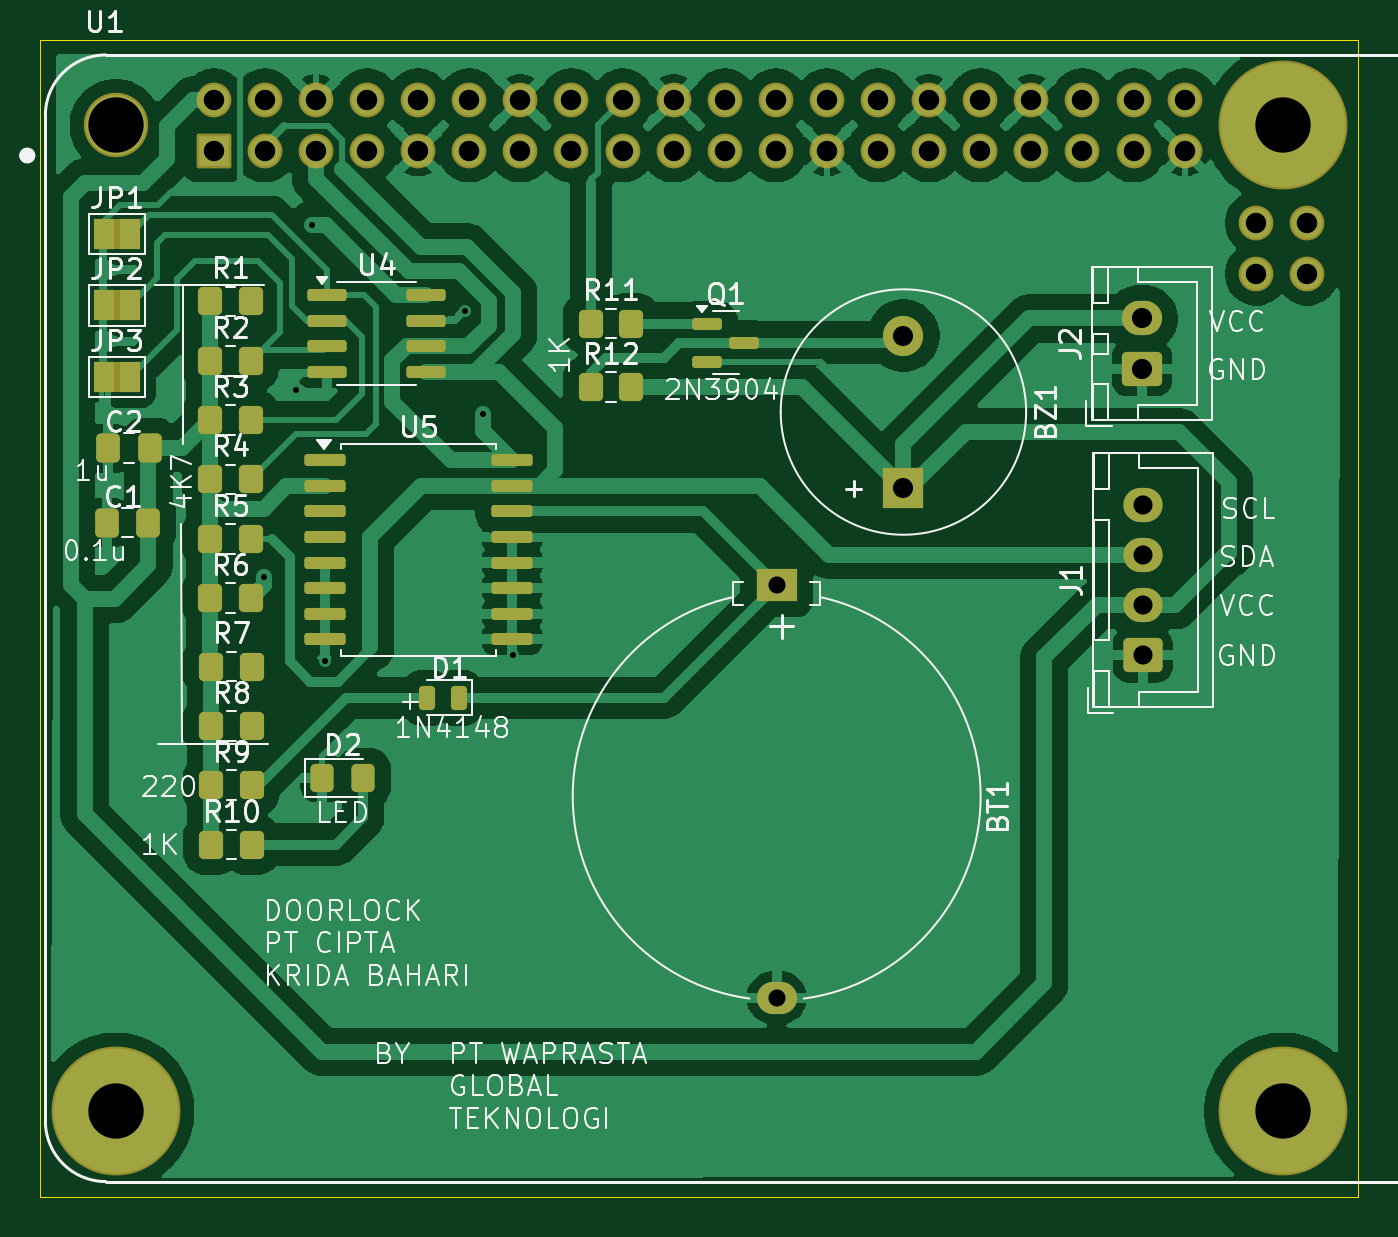
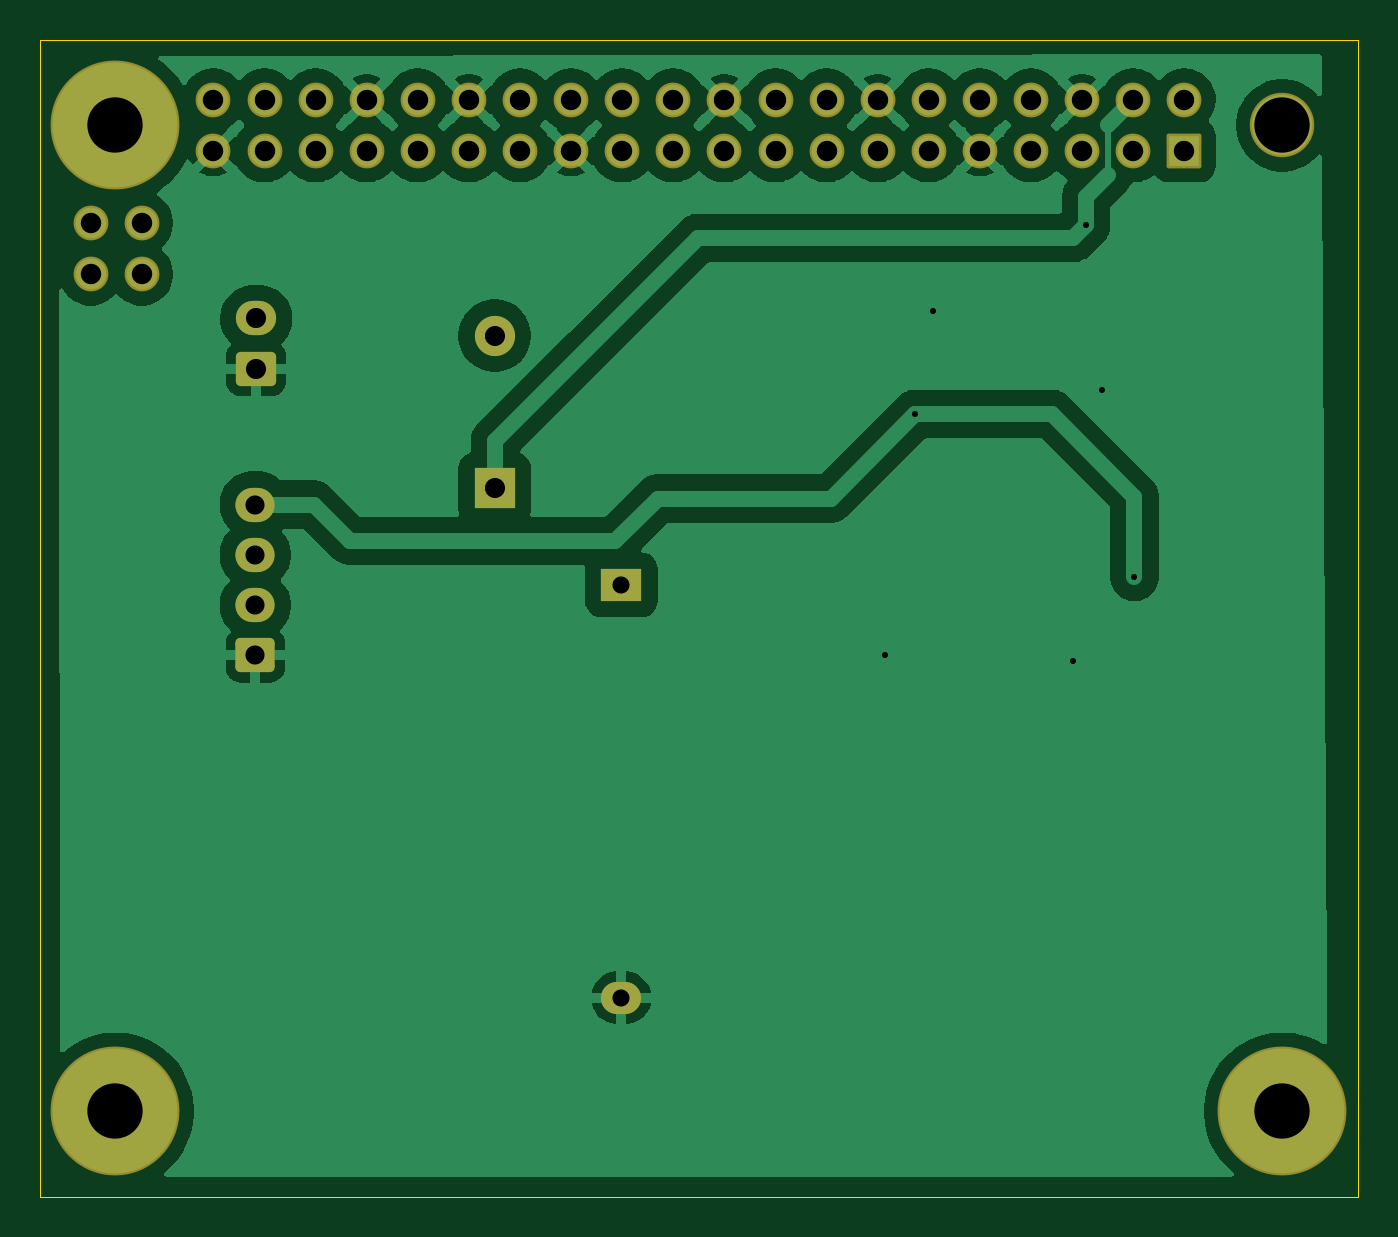
Circuit board: 11 layer files. Board 65.5 x 57.5 mm.
- bottom_copper: Pi HAT no module-B_Cu.gbr (75944 bytes)
- bottom_mask: Pi HAT no module-B_Mask.gbr (3204 bytes)
- paste: Pi HAT no module-B_Paste.gbr (474 bytes)
- bottom_silk: Pi HAT no module-B_Silkscreen.gbr (475 bytes)
- outline: Pi HAT no module-Edge_Cuts.gbr (632 bytes)
- top_copper: Pi HAT no module-F_Cu.gbr (117400 bytes)
- top_mask: Pi HAT no module-F_Mask.gbr (6583 bytes)
- paste: Pi HAT no module-F_Paste.gbr (3684 bytes)
- top_silk: Pi HAT no module-F_Silkscreen.gbr (82406 bytes)
- drill: Pi HAT no module-NPTH.drl (281 bytes)
- drill: Pi HAT no module-PTH.drl (1595 bytes)

=== bottom_copper: Pi HAT no module-B_Cu.gbr (75944 bytes, source omitted) ===
=== bottom_mask: Pi HAT no module-B_Mask.gbr (3204 bytes, source withheld) ===
=== paste: Pi HAT no module-B_Paste.gbr ===
%TF.GenerationSoftware,KiCad,Pcbnew,9.0.4*%
%TF.CreationDate,2025-10-14T17:35:38+07:00*%
%TF.ProjectId,Pi HAT no module,50692048-4154-4206-9e6f-206d6f64756c,rev?*%
%TF.SameCoordinates,Original*%
%TF.FileFunction,Paste,Bot*%
%TF.FilePolarity,Positive*%
%FSLAX46Y46*%
G04 Gerber Fmt 4.6, Leading zero omitted, Abs format (unit mm)*
G04 Created by KiCad (PCBNEW 9.0.4) date 2025-10-14 17:35:38*
%MOMM*%
%LPD*%
G01*
G04 APERTURE LIST*
G04 APERTURE END LIST*
M02*

=== bottom_silk: Pi HAT no module-B_Silkscreen.gbr ===
%TF.GenerationSoftware,KiCad,Pcbnew,9.0.4*%
%TF.CreationDate,2025-10-14T17:35:38+07:00*%
%TF.ProjectId,Pi HAT no module,50692048-4154-4206-9e6f-206d6f64756c,rev?*%
%TF.SameCoordinates,Original*%
%TF.FileFunction,Legend,Bot*%
%TF.FilePolarity,Positive*%
%FSLAX46Y46*%
G04 Gerber Fmt 4.6, Leading zero omitted, Abs format (unit mm)*
G04 Created by KiCad (PCBNEW 9.0.4) date 2025-10-14 17:35:38*
%MOMM*%
%LPD*%
G01*
G04 APERTURE LIST*
G04 APERTURE END LIST*
M02*

=== outline: Pi HAT no module-Edge_Cuts.gbr ===
%TF.GenerationSoftware,KiCad,Pcbnew,9.0.4*%
%TF.CreationDate,2025-10-14T17:35:38+07:00*%
%TF.ProjectId,Pi HAT no module,50692048-4154-4206-9e6f-206d6f64756c,rev?*%
%TF.SameCoordinates,Original*%
%TF.FileFunction,Profile,NP*%
%FSLAX46Y46*%
G04 Gerber Fmt 4.6, Leading zero omitted, Abs format (unit mm)*
G04 Created by KiCad (PCBNEW 9.0.4) date 2025-10-14 17:35:38*
%MOMM*%
%LPD*%
G01*
G04 APERTURE LIST*
%TA.AperFunction,Profile*%
%ADD10C,0.050000*%
%TD*%
G04 APERTURE END LIST*
D10*
X17500000Y-15500000D02*
X83000000Y-15500000D01*
X83000000Y-73000000D01*
X17500000Y-73000000D01*
X17500000Y-15500000D01*
M02*

=== top_copper: Pi HAT no module-F_Cu.gbr (117400 bytes, source omitted) ===
=== top_mask: Pi HAT no module-F_Mask.gbr (6583 bytes, source omitted) ===
=== paste: Pi HAT no module-F_Paste.gbr (3684 bytes, source withheld) ===
=== top_silk: Pi HAT no module-F_Silkscreen.gbr (82406 bytes, source omitted) ===
=== drill: Pi HAT no module-NPTH.drl ===
M48
; DRILL file {KiCad 9.0.4} date 2025-10-14T17:35:42+0700
; FORMAT={-:-/ absolute / metric / decimal}
; #@! TF.CreationDate,2025-10-14T17:35:42+07:00
; #@! TF.GenerationSoftware,Kicad,Pcbnew,9.0.4
; #@! TF.FileFunction,NonPlated,1,2,NPTH
FMAT,2
METRIC
%
G90
G05
M30

=== drill: Pi HAT no module-PTH.drl ===
M48
; DRILL file {KiCad 9.0.4} date 2025-10-14T17:35:42+0700
; FORMAT={-:-/ absolute / metric / decimal}
; #@! TF.CreationDate,2025-10-14T17:35:42+07:00
; #@! TF.GenerationSoftware,Kicad,Pcbnew,9.0.4
; #@! TF.FileFunction,Plated,1,2,PTH
FMAT,2
METRIC
; #@! TA.AperFunction,Plated,PTH,ViaDrill
T1C0.300
; #@! TA.AperFunction,Plated,PTH,ComponentDrill
T2C0.850
; #@! TA.AperFunction,Plated,PTH,ComponentDrill
T3C0.950
; #@! TA.AperFunction,Plated,PTH,ComponentDrill
T4C1.000
; #@! TA.AperFunction,Plated,PTH,ComponentDrill
T5C1.016
; #@! TA.AperFunction,Plated,PTH,ComponentDrill
T6C2.750
%
G90
G05
T1
X28.6Y-42.2
X30.2Y-32.9
X31.0Y-24.7
X31.65Y-46.4
X38.6Y-29.0
X39.5Y-34.1
X41.0Y-46.1
T2
X54.1Y-42.605
X54.1Y-63.105
T3
X72.3Y-38.6
X72.3Y-41.1
X72.3Y-43.6
X72.3Y-46.1
T4
X60.4Y-30.2
X60.4Y-37.8
X72.25Y-29.35
X72.25Y-31.85
T5
X26.12Y-18.48
X26.12Y-21.02
X28.66Y-18.48
X28.66Y-21.02
X31.2Y-18.48
X31.2Y-21.02
X33.74Y-18.48
X33.74Y-21.02
X36.28Y-18.48
X36.28Y-21.02
X38.82Y-18.48
X38.82Y-21.02
X41.36Y-18.48
X41.36Y-21.02
X43.9Y-18.48
X43.9Y-21.02
X46.44Y-18.48
X46.44Y-21.02
X48.98Y-18.48
X48.98Y-21.02
X51.52Y-18.48
X51.52Y-21.02
X54.06Y-18.48
X54.06Y-21.02
X56.6Y-18.48
X56.6Y-21.02
X59.14Y-18.48
X59.14Y-21.02
X61.68Y-18.48
X61.68Y-21.02
X64.22Y-18.48
X64.22Y-21.02
X66.76Y-18.48
X66.76Y-21.02
X69.3Y-18.48
X69.3Y-21.02
X71.84Y-18.48
X71.84Y-21.02
X74.38Y-18.48
X74.38Y-21.02
X77.94Y-24.603
X77.94Y-27.143
X80.48Y-24.603
X80.48Y-27.143
T6
X21.25Y-19.75
X21.25Y-68.75
X79.25Y-19.75
X79.25Y-68.75
M30
